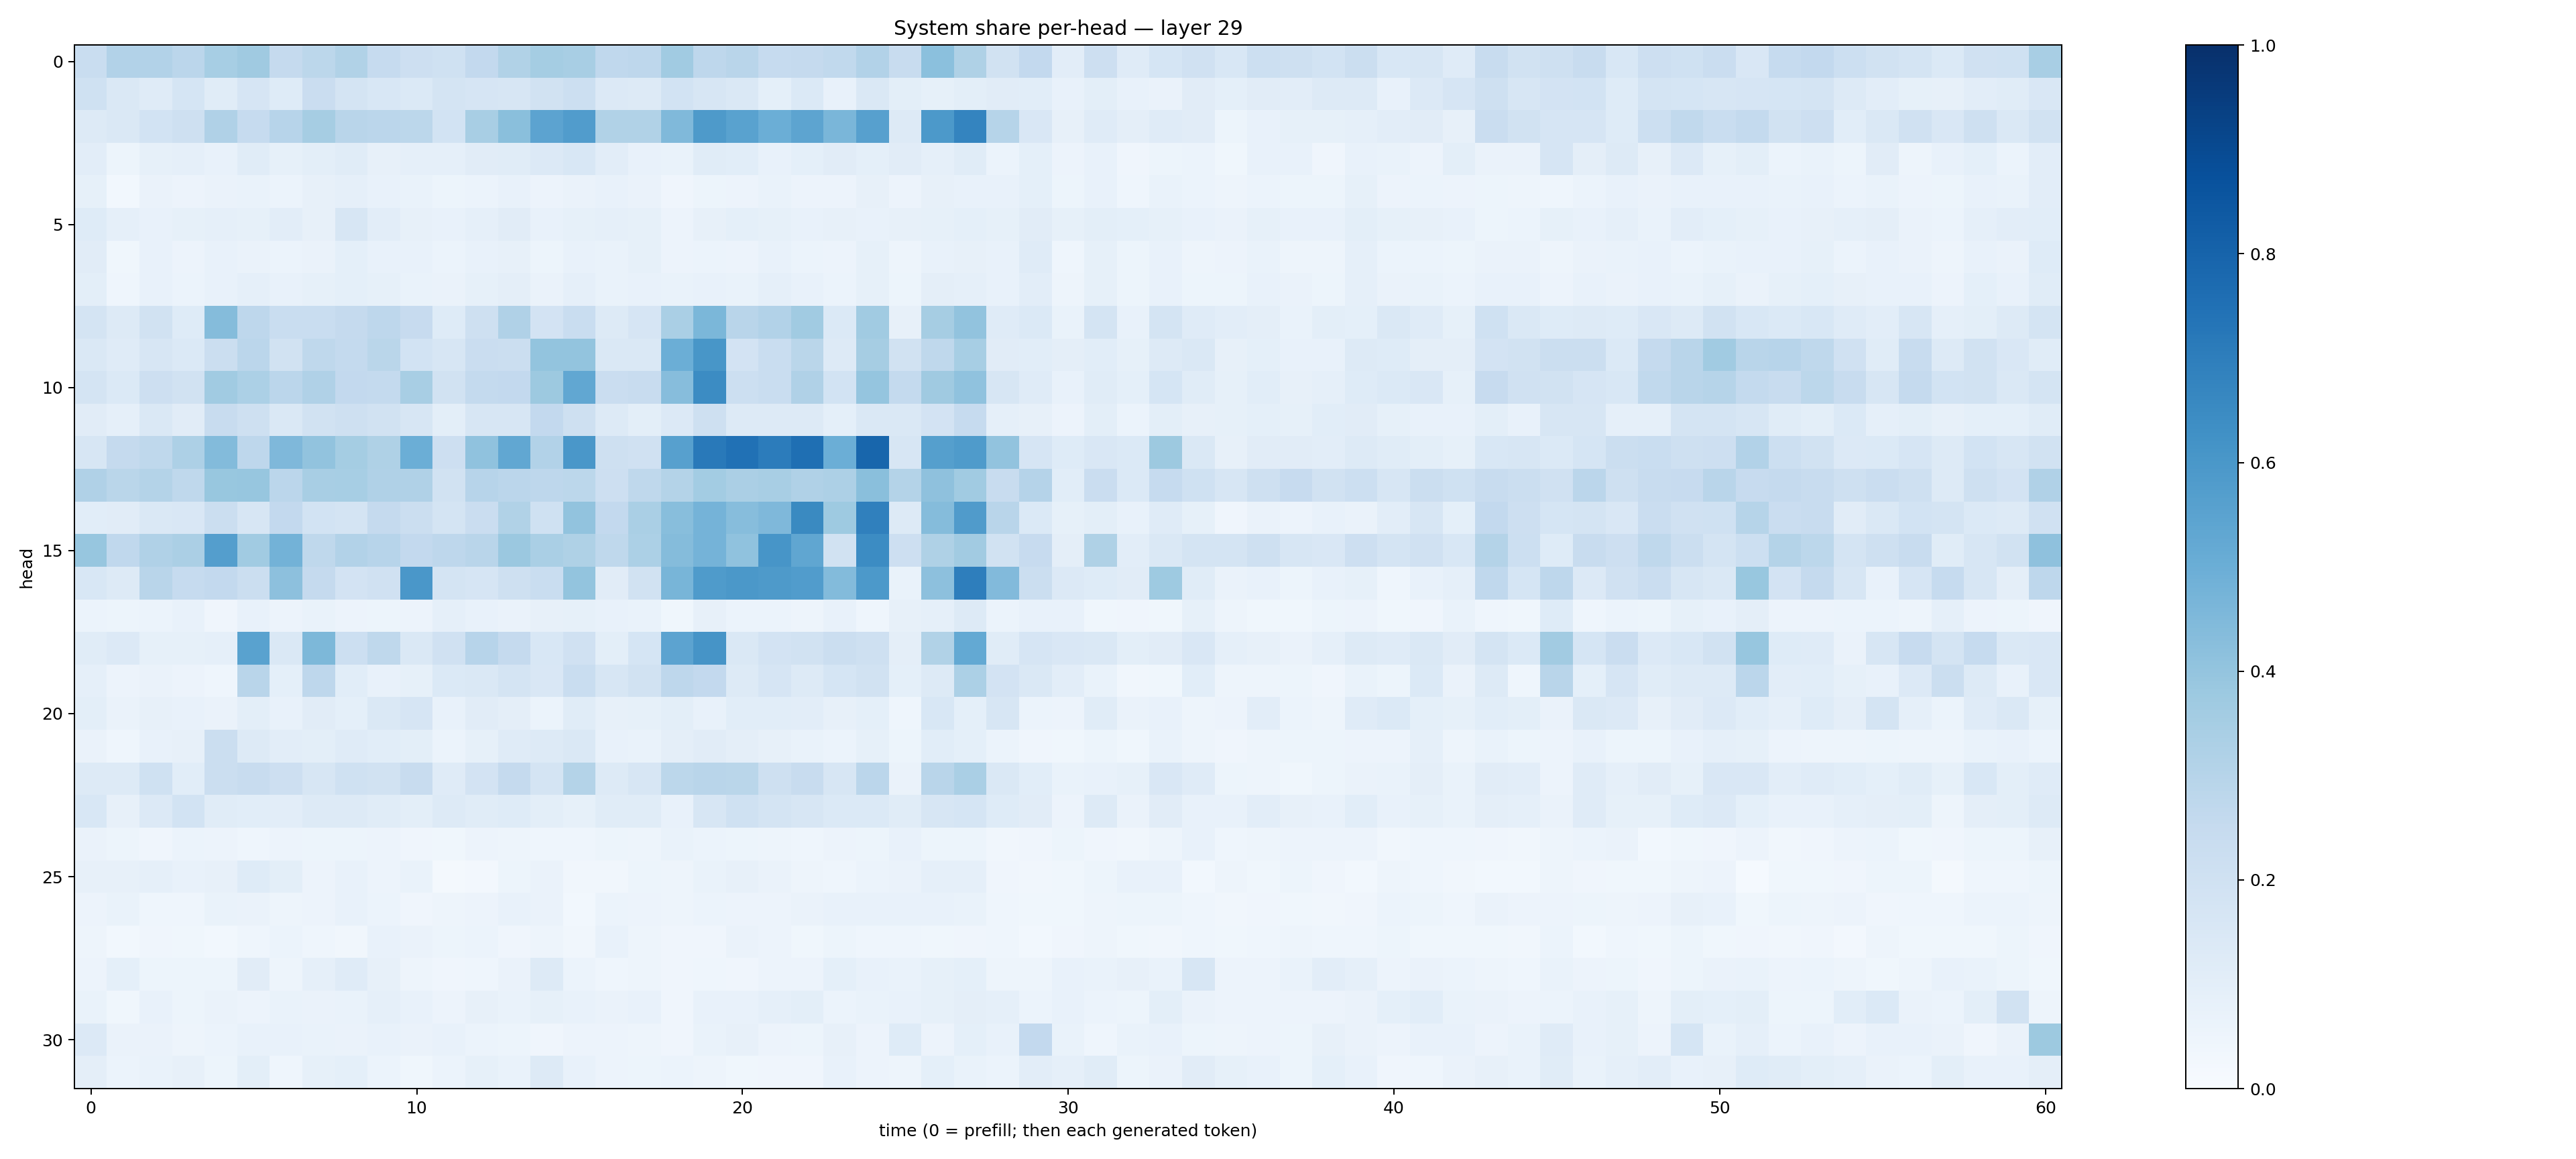

The table this chart was drawn from, first rows:
0.23094887, 0.3090167, 0.3109109, 0.2815385, 0.34411347, 0.3686612, 0.25134182, 0.27911666, 0.31426826, 0.24763408, 0.21339697, 0.20010795, 0.2606145, 0.31328177, 0.35514486, 0.34022686, 0.26813635, 0.27683863, 0.36417815, 0.27422628, 0.2893928, 0.24910094, 0.25211617, 0.26321727
0.2024, 0.1449, 0.1198, 0.1684, 0.1155, 0.1674, 0.1213, 0.2273, 0.1769, 0.1525, 0.1375, 0.1721, 0.1647, 0.1593, 0.1936, 0.2186, 0.1357, 0.1255, 0.1858, 0.1575, 0.1406, 0.0928, 0.1401, 0.07709
0.1287, 0.1448, 0.1836, 0.2043, 0.3194, 0.2493, 0.2932, 0.3487, 0.2918, 0.2822, 0.2784, 0.1864, 0.3411, 0.4235, 0.5461, 0.5757, 0.3125, 0.3133, 0.4483, 0.5874, 0.5538, 0.4972, 0.5395, 0.4647
0.1022, 0.05346, 0.08377, 0.08755, 0.07159, 0.115, 0.08468, 0.1013, 0.1161, 0.07833, 0.08638, 0.08686, 0.1123, 0.1168, 0.1355, 0.156, 0.103, 0.07332, 0.07012, 0.1144, 0.1078, 0.07276, 0.09002, 0.1118
0.083, 0.02879, 0.06353, 0.05684, 0.06388, 0.06791, 0.06162, 0.08032, 0.08649, 0.07715, 0.06945, 0.05273, 0.06182, 0.07094, 0.05655, 0.06514, 0.07333, 0.06535, 0.04204, 0.05199, 0.0567, 0.0701, 0.05524, 0.05823
0.1238, 0.08803, 0.07643, 0.08529, 0.08895, 0.08571, 0.104, 0.08197, 0.1574, 0.1028, 0.07821, 0.07338, 0.08864, 0.1115, 0.0746, 0.08344, 0.08662, 0.08343, 0.05608, 0.08095, 0.09034, 0.08297, 0.07764, 0.07928
0.1131, 0.0385, 0.07312, 0.05654, 0.07524, 0.06625, 0.0623, 0.06585, 0.09039, 0.07048, 0.07164, 0.06201, 0.07188, 0.0803, 0.05147, 0.07395, 0.06754, 0.08451, 0.05566, 0.0624, 0.05556, 0.07096, 0.05916, 0.05599
0.101, 0.04632, 0.07105, 0.06238, 0.07709, 0.08616, 0.07129, 0.08422, 0.0915, 0.08226, 0.06834, 0.06479, 0.08387, 0.09477, 0.06344, 0.08642, 0.06806, 0.07274, 0.06682, 0.07411, 0.06975, 0.0863, 0.07095, 0.0594
0.1781, 0.1289, 0.1892, 0.1229, 0.4352, 0.2769, 0.2319, 0.2327, 0.2536, 0.2744, 0.246, 0.1247, 0.2041, 0.319, 0.1821, 0.2331, 0.1322, 0.167, 0.3377, 0.4572, 0.2917, 0.3094, 0.3652, 0.1399
0.1428, 0.1175, 0.1622, 0.1368, 0.2252, 0.2821, 0.1906, 0.2698, 0.2575, 0.2862, 0.1843, 0.1576, 0.2289, 0.224, 0.4006, 0.3987, 0.1479, 0.1463, 0.5, 0.6028, 0.1815, 0.2311, 0.2856, 0.1257
0.1725, 0.1378, 0.2128, 0.1896, 0.3642, 0.3312, 0.2836, 0.319, 0.2594, 0.255, 0.3413, 0.1914, 0.2545, 0.2592, 0.3776, 0.528, 0.2304, 0.2412, 0.431, 0.6475, 0.215, 0.2335, 0.319, 0.1837
0.1128, 0.08923, 0.145, 0.1127, 0.2396, 0.2063, 0.1414, 0.1935, 0.2063, 0.1886, 0.1574, 0.1007, 0.1616, 0.1593, 0.2588, 0.2063, 0.1319, 0.09883, 0.1347, 0.2076, 0.1291, 0.1291, 0.1299, 0.09282
0.1582, 0.2522, 0.2724, 0.3275, 0.4407, 0.2749, 0.4497, 0.4037, 0.3552, 0.3238, 0.4963, 0.2123, 0.4066, 0.5294, 0.3104, 0.5989, 0.2101, 0.1965, 0.5617, 0.7166, 0.7483, 0.705, 0.757, 0.4999
0.3172, 0.2884, 0.3067, 0.2721, 0.3906, 0.3909, 0.2832, 0.3418, 0.3466, 0.3171, 0.3177, 0.1901, 0.2958, 0.284, 0.2759, 0.2775, 0.213, 0.2715, 0.3085, 0.3587, 0.3359, 0.3409, 0.3199, 0.328
0.1088, 0.113, 0.1438, 0.1508, 0.2206, 0.1636, 0.2588, 0.1849, 0.1773, 0.2516, 0.2243, 0.1745, 0.2295, 0.3156, 0.2023, 0.4042, 0.2608, 0.3385, 0.4271, 0.4727, 0.4323, 0.4503, 0.6559, 0.3748
0.3909, 0.2689, 0.3198, 0.3329, 0.5679, 0.364, 0.4778, 0.2726, 0.3122, 0.2933, 0.2612, 0.276, 0.2921, 0.3813, 0.3371, 0.3224, 0.2704, 0.3287, 0.4368, 0.4733, 0.407, 0.6067, 0.5318, 0.1894
0.1531, 0.1253, 0.2906, 0.249, 0.2613, 0.2199, 0.4149, 0.2515, 0.1809, 0.1954, 0.5997, 0.1787, 0.1673, 0.2048, 0.2318, 0.4004, 0.1112, 0.1875, 0.4652, 0.5831, 0.5965, 0.588, 0.5752, 0.4408
0.05965, 0.05333, 0.06228, 0.07044, 0.04234, 0.07466, 0.05492, 0.06925, 0.05766, 0.05146, 0.05619, 0.08615, 0.07389, 0.06374, 0.08186, 0.08434, 0.077, 0.06719, 0.03796, 0.08178, 0.06108, 0.06245, 0.04891, 0.07594
0.1153, 0.1364, 0.08552, 0.08541, 0.08878, 0.5539, 0.1473, 0.4545, 0.2179, 0.2711, 0.1429, 0.1954, 0.2963, 0.251, 0.1528, 0.1973, 0.1, 0.1687, 0.5439, 0.6094, 0.1435, 0.1813, 0.1893, 0.2245
0.08701, 0.05855, 0.06517, 0.05498, 0.04592, 0.2918, 0.09267, 0.2746, 0.1075, 0.07649, 0.08279, 0.138, 0.1413, 0.1742, 0.1499, 0.231, 0.1612, 0.1922, 0.2771, 0.2605, 0.1294, 0.1654, 0.1325, 0.1708
0.1011, 0.06631, 0.08085, 0.07343, 0.06639, 0.1014, 0.07677, 0.1099, 0.09369, 0.1482, 0.1668, 0.07457, 0.1094, 0.09492, 0.06185, 0.114, 0.07955, 0.08356, 0.09817, 0.07275, 0.1063, 0.1092, 0.1038, 0.07856
0.06393, 0.04424, 0.07238, 0.08184, 0.2226, 0.1257, 0.1021, 0.09785, 0.1187, 0.1074, 0.09844, 0.06017, 0.08523, 0.1189, 0.1275, 0.1457, 0.07279, 0.06659, 0.09605, 0.1106, 0.09572, 0.08075, 0.06817, 0.05903
0.1288, 0.1313, 0.2016, 0.1065, 0.2265, 0.2365, 0.2128, 0.1604, 0.2019, 0.195, 0.2383, 0.1181, 0.1809, 0.2501, 0.1778, 0.3072, 0.1271, 0.1616, 0.278, 0.2929, 0.2889, 0.2035, 0.2391, 0.1603
0.1555, 0.08012, 0.1342, 0.1856, 0.1149, 0.1088, 0.1047, 0.1298, 0.1258, 0.1139, 0.09913, 0.1296, 0.1146, 0.1231, 0.1008, 0.08318, 0.1169, 0.1162, 0.07212, 0.1596, 0.203, 0.1788, 0.1573, 0.1384
0.06584, 0.05146, 0.04202, 0.06164, 0.05688, 0.04563, 0.05511, 0.05091, 0.0519, 0.05514, 0.04027, 0.0364, 0.05752, 0.04841, 0.04618, 0.04543, 0.05363, 0.04751, 0.06967, 0.05978, 0.05214, 0.04793, 0.04515, 0.05715
0.0782, 0.08143, 0.08919, 0.07382, 0.07891, 0.1213, 0.09864, 0.05616, 0.0704, 0.05721, 0.06793, 0.02193, 0.02491, 0.05115, 0.06253, 0.03307, 0.03283, 0.05369, 0.04908, 0.06655, 0.08016, 0.06451, 0.0475, 0.04658
0.05633, 0.06957, 0.04569, 0.04533, 0.06745, 0.06311, 0.04888, 0.0575, 0.07197, 0.0613, 0.04141, 0.04939, 0.05812, 0.07507, 0.06284, 0.03089, 0.05867, 0.05668, 0.04723, 0.06129, 0.0564, 0.058, 0.06373, 0.07452
0.04785, 0.03107, 0.04002, 0.03723, 0.02837, 0.0433, 0.05971, 0.04334, 0.03382, 0.07243, 0.06639, 0.05107, 0.05973, 0.04026, 0.04767, 0.03389, 0.07181, 0.04839, 0.04067, 0.04151, 0.06262, 0.05502, 0.03525, 0.05223
0.05846, 0.09287, 0.05203, 0.0516, 0.05222, 0.113, 0.04921, 0.08881, 0.1178, 0.07903, 0.04858, 0.04282, 0.04526, 0.06326, 0.127, 0.0602, 0.0454, 0.0479, 0.04029, 0.04515, 0.03993, 0.05768, 0.05781, 0.09146
0.06888, 0.03698, 0.0721, 0.05329, 0.06262, 0.05805, 0.06701, 0.06433, 0.06835, 0.0893, 0.07536, 0.05643, 0.07863, 0.06715, 0.08426, 0.07231, 0.06337, 0.07089, 0.04277, 0.07313, 0.07368, 0.08892, 0.1007, 0.06235
0.1362, 0.06512, 0.06589, 0.04883, 0.06232, 0.07448, 0.07689, 0.06998, 0.06569, 0.07625, 0.0628, 0.07445, 0.06246, 0.05356, 0.04227, 0.05597, 0.05734, 0.04689, 0.04215, 0.0674, 0.08184, 0.05694, 0.05419, 0.08187
0.09608, 0.05965, 0.06863, 0.07843, 0.05373, 0.1014, 0.04553, 0.08483, 0.09307, 0.06084, 0.03821, 0.06037, 0.08454, 0.06777, 0.1323, 0.07569, 0.05747, 0.0541, 0.06229, 0.04744, 0.03896, 0.04077, 0.04032, 0.07603
